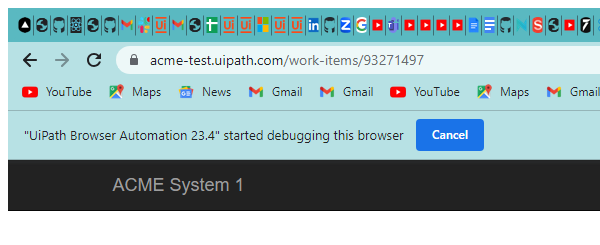
Task: Using Robotic enterprise framework to calculate client hash passwords
Workflow: System1_ExtractClientInformation

Step 1: Attach Browser to extract client details in window 'ACME System 1 - Work Items' (chrome.exe)

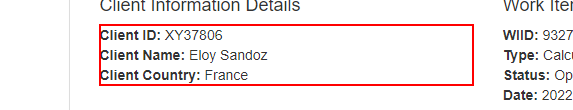
Step 2: get-text from the paragraph